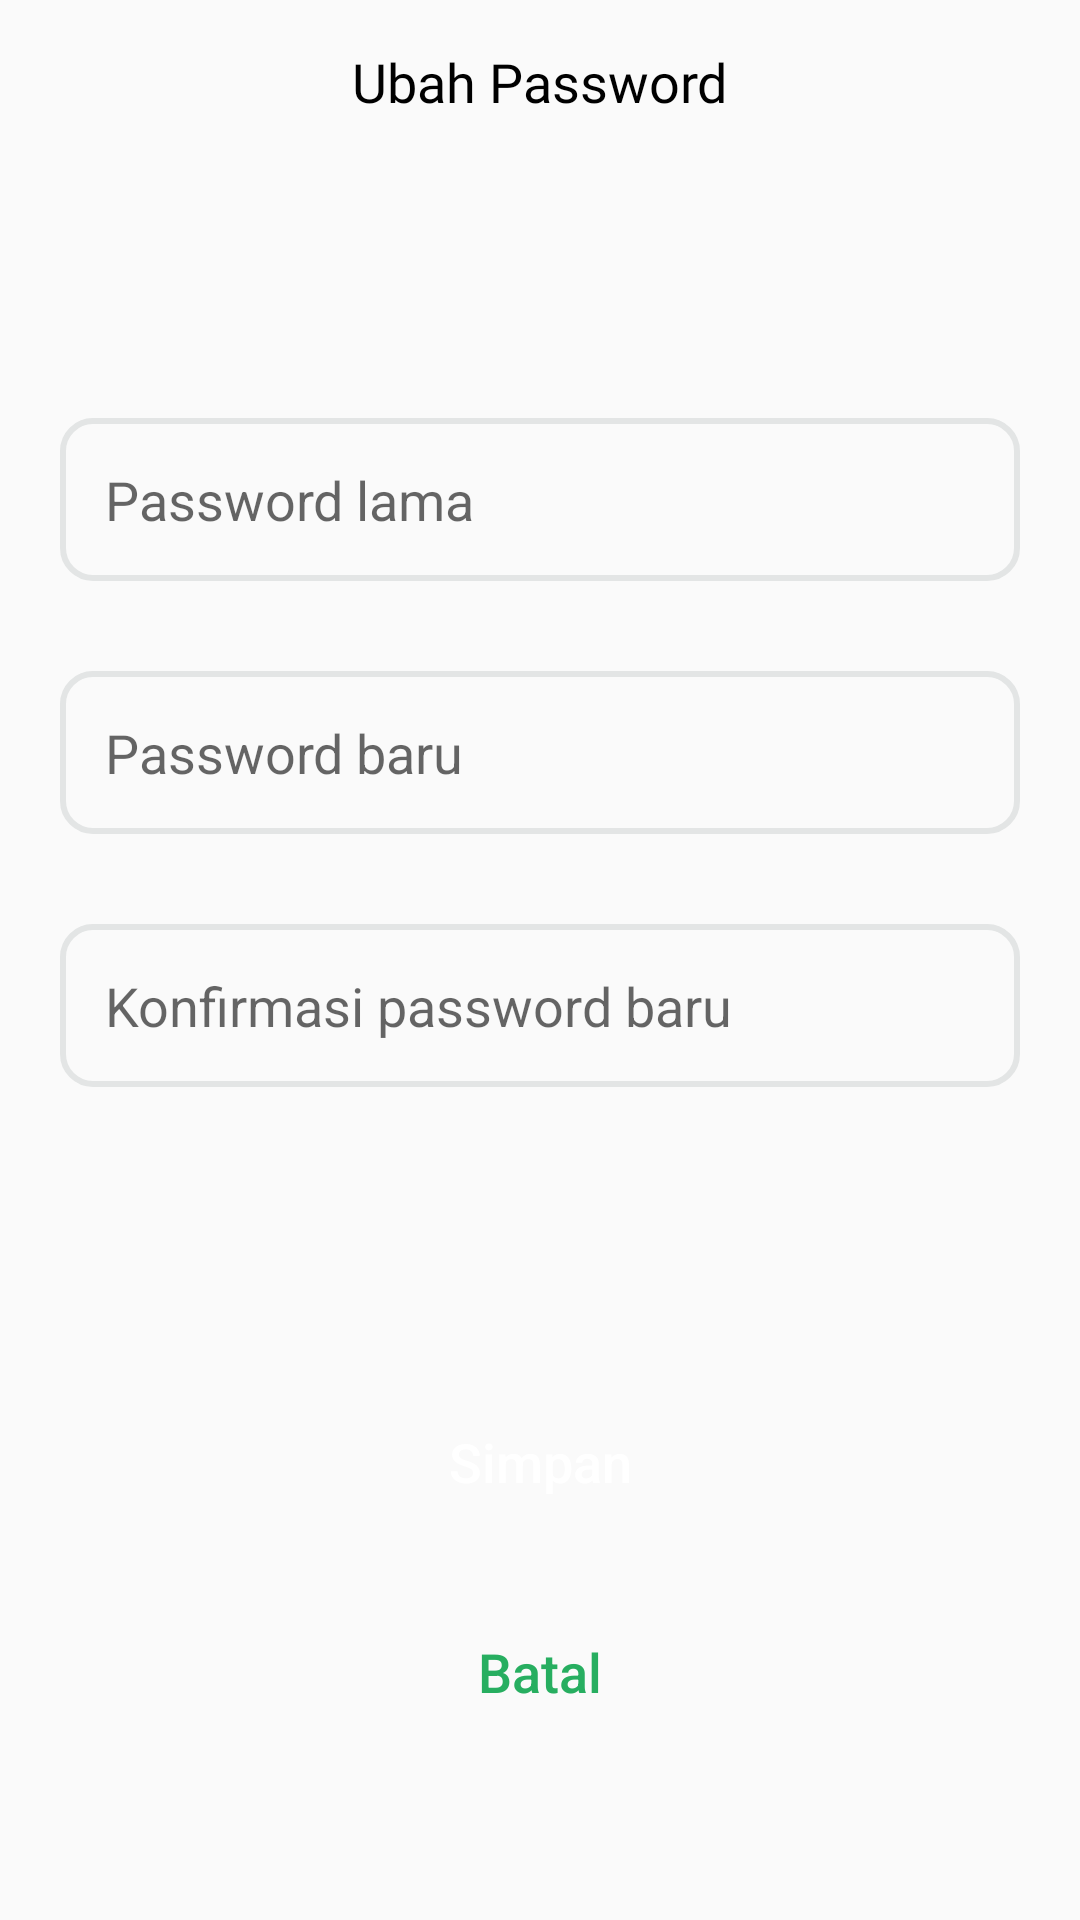

The Android layout XML behind this screen, and the referenced resources:
<!-- AndroidManifest.xml: application theme Theme.Dosenklp1.NoActionBar -->
<!-- res/layout/activity_ubah_password.xml -->
<?xml version="1.0" encoding="utf-8"?>
<androidx.constraintlayout.widget.ConstraintLayout xmlns:android="http://schemas.android.com/apk/res/android"
    xmlns:app="http://schemas.android.com/apk/res-auto"
    xmlns:tools="http://schemas.android.com/tools"
    android:layout_width="match_parent"
    android:layout_height="match_parent"
    tools:context=".UbahPasswordActivity">

    <EditText
        android:id="@+id/password1"
        android:layout_width="match_parent"
        android:layout_height="wrap_content"
        android:layout_marginStart="20dp"
        android:layout_marginTop="100dp"
        android:layout_marginEnd="20dp"
        android:background="@drawable/form_shape"
        android:hint="Password lama"
        android:padding="15dp"
        app:layout_constraintEnd_toEndOf="parent"
        app:layout_constraintStart_toStartOf="parent"
        app:layout_constraintTop_toBottomOf="@+id/menu4"
        tools:ignore="MissingConstraints" />

    <EditText
        android:id="@+id/password2"
        android:layout_width="match_parent"
        android:layout_height="wrap_content"
        android:layout_marginStart="20dp"
        android:layout_marginTop="30dp"
        android:layout_marginEnd="20dp"
        android:background="@drawable/form_shape"
        android:hint="Password baru"
        android:inputType="textPassword"
        android:padding="15dp"
        app:layout_constraintEnd_toEndOf="@+id/email"
        app:layout_constraintStart_toStartOf="@+id/email"
        app:layout_constraintTop_toBottomOf="@+id/password1"
        tools:ignore="MissingConstraints" />

    <EditText
        android:id="@+id/password3"
        android:layout_width="match_parent"
        android:layout_height="wrap_content"
        android:layout_marginStart="20dp"
        android:layout_marginTop="30dp"
        android:layout_marginEnd="20dp"
        android:background="@drawable/form_shape"
        android:hint="Konfirmasi password baru"
        android:inputType="textPassword"
        android:padding="15dp"
        app:layout_constraintTop_toBottomOf="@+id/password2"
        tools:ignore="MissingConstraints" />

    <ImageView
        android:id="@+id/imageView"
        android:layout_width="30dp"
        android:layout_height="30dp"
        android:layout_marginStart="15dp"
        android:onClick="toUserProfile"
        app:layout_constraintStart_toStartOf="parent"
        app:layout_constraintTop_toTopOf="@+id/menu4"
        app:srcCompat="@drawable/ic_baseline_navigate_before_24"
        tools:ignore="MissingConstraints" />

    <TextView
        android:id="@+id/menu4"
        android:layout_width="wrap_content"
        android:layout_height="wrap_content"
        android:layout_marginTop="15dp"
        android:fontFamily="@font/inter"
        android:text="Ubah Password"
        android:textColor="@color/black"
        android:textSize="18sp"
        app:layout_constraintEnd_toEndOf="parent"
        app:layout_constraintHorizontal_bias="0.5"
        app:layout_constraintStart_toStartOf="parent"
        app:layout_constraintTop_toTopOf="parent"
        tools:ignore="MissingConstraints" />

    <Button
        android:id="@+id/buttonSimpan"
        android:layout_width="250dp"
        android:layout_height="50dp"
        android:layout_marginTop="100dp"
        android:background="@drawable/button_shape"
        android:backgroundTint="@color/primaryColor"
        android:inputType="textCapWords"
        android:text="@string/simpan"
        android:textColor="@color/white"
        android:textSize="18sp"
        android:onClick="toUserProfile"
        app:layout_constraintEnd_toEndOf="parent"
        app:layout_constraintHorizontal_bias="0.5"
        app:layout_constraintStart_toStartOf="parent"
        app:layout_constraintTop_toBottomOf="@+id/password3"
        tools:ignore="TextViewEdits,TextContrastCheck" />

    <Button
        android:id="@+id/buttonSimpan2"
        android:layout_width="250dp"
        android:layout_height="50dp"
        android:layout_marginTop="20dp"
        android:background="@drawable/button_shape"
        android:backgroundTint="@color/white"
        android:inputType="textCapWords"
        android:text="Batal"
        android:onClick="toUserProfile"
        android:textColor="@color/primaryColor"
        android:textSize="18sp"
        app:layout_constraintEnd_toEndOf="parent"
        app:layout_constraintHorizontal_bias="0.5"
        app:layout_constraintStart_toStartOf="parent"
        app:layout_constraintTop_toBottomOf="@+id/buttonSimpan"
        tools:ignore="TextViewEdits,TextContrastCheck" />

    <androidx.constraintlayout.widget.Guideline
        android:id="@+id/guideline4"
        android:layout_width="wrap_content"
        android:layout_height="wrap_content"
        android:orientation="vertical"
        app:layout_constraintGuide_begin="20dp" />

</androidx.constraintlayout.widget.ConstraintLayout>
<!-- resources referenced by this layout -->
<resources>
  <color name="black">#000000</color>
  <color name="primaryColor">#27AE60</color>
  <color name="white">#ffffff</color>
  <!-- drawable form_shape (drawable) -->
  <?xml version="1.0" encoding="utf-8"?>
  <shape android:shape="rectangle" xmlns:android="http://schemas.android.com/apk/res/android">
      <stroke android:width="2dp" android:color="@color/lightGray"/>
      <corners android:radius="10dp"/>
  </shape>
  <string name="simpan">Simpan</string>
  <style name="Theme.Dosenklp1.NoActionBar" parent="Theme.AppCompat.Light.NoActionBar">
          <item name="colorPrimary">@color/primaryColor</item>
          <item name="android:state_active">@color/primaryColor</item>
          <item name="colorControlActivated">@color/primaryColor</item>
          <item name="colorSecondary">@color/darkGray</item>
          <item name="colorAccent">@color/black</item>
          <item name="colorOnSecondary">@color/lightGray</item>
          <item name="buttonBarPositiveButtonStyle">@color/brightGreen</item>
          <item name="buttonBarNegativeButtonStyle">@color/red</item>
          <item name="colorOnContainer">@color/transparent</item>
          <item name="cardBackgroundColor">@color/light</item>
  
      </style>
  <color name="lightGray">#E3E5E5</color>
  <color name="darkGray">#C9C9C9</color>
  <color name="brightGreen">#5CEE38</color>
  <color name="red">#EE3838</color>
  <color name="transparent">#00FFFFFF</color>
  <color name="light">#F7F7F7</color>
</resources>
